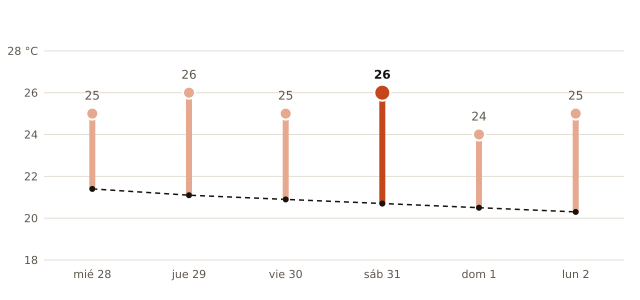

Values plotted in this chart, from the file beside it:
fecha, máxima_prevista_C, máxima_normal_1991_2020_C
2026-10-28, 25, 21.4
2026-10-29, 26, 21.1
2026-10-30, 25, 20.9
2026-10-31, 26, 20.7
2026-11-01, 24, 20.5
2026-11-02, 25, 20.3
